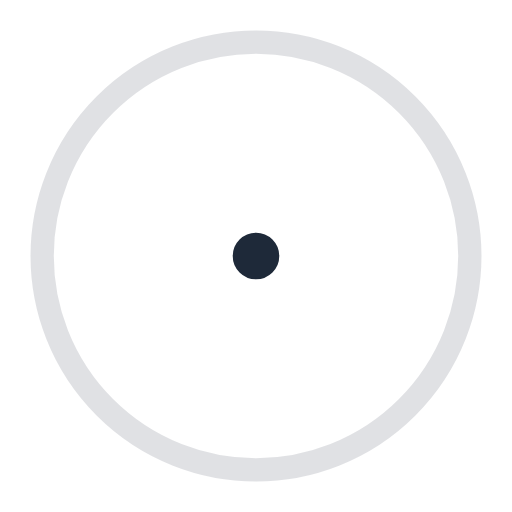
t = 0.00 s
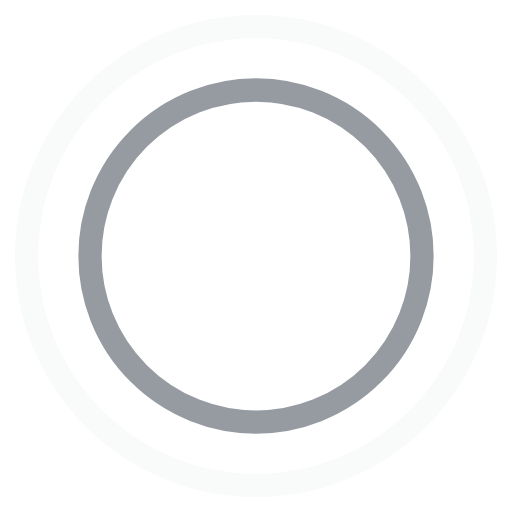
t = 0.45 s
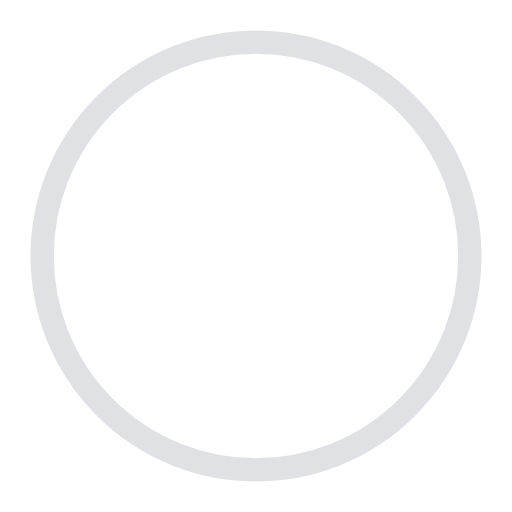
t = 0.90 s
t = 1.35 s: frame unchanged from t = 0.45 s, image omitted

The animated SVG that drew these frames (rendered in a browser with its animation timeline set to each time). Animation: 4 SMIL elements (animate=4); one cycle of 1.80 s, repeats indefinitely.

<!-- By Sam Herbert (@sherb), for everyone. More @ http://goo.gl/7AJzbL -->
<svg width="44" height="44" viewBox="0 0 44 44" xmlns="http://www.w3.org/2000/svg" stroke="#1e2939">
    <g fill="none" fill-rule="evenodd" stroke-width="2">
        <circle cx="22" cy="22" r="1">
            <animate attributeName="r"
                begin="0s" dur="1.8s"
                values="1; 20"
                calcMode="spline"
                keyTimes="0; 1"
                keySplines="0.165, 0.84, 0.44, 1"
                repeatCount="indefinite" />
            <animate attributeName="stroke-opacity"
                begin="0s" dur="1.8s"
                values="1; 0"
                calcMode="spline"
                keyTimes="0; 1"
                keySplines="0.3, 0.61, 0.355, 1"
                repeatCount="indefinite" />
        </circle>
        <circle cx="22" cy="22" r="1">
            <animate attributeName="r"
                begin="-0.9s" dur="1.8s"
                values="1; 20"
                calcMode="spline"
                keyTimes="0; 1"
                keySplines="0.165, 0.84, 0.44, 1"
                repeatCount="indefinite" />
            <animate attributeName="stroke-opacity"
                begin="-0.9s" dur="1.8s"
                values="1; 0"
                calcMode="spline"
                keyTimes="0; 1"
                keySplines="0.3, 0.61, 0.355, 1"
                repeatCount="indefinite" />
        </circle>
    </g>
</svg>
